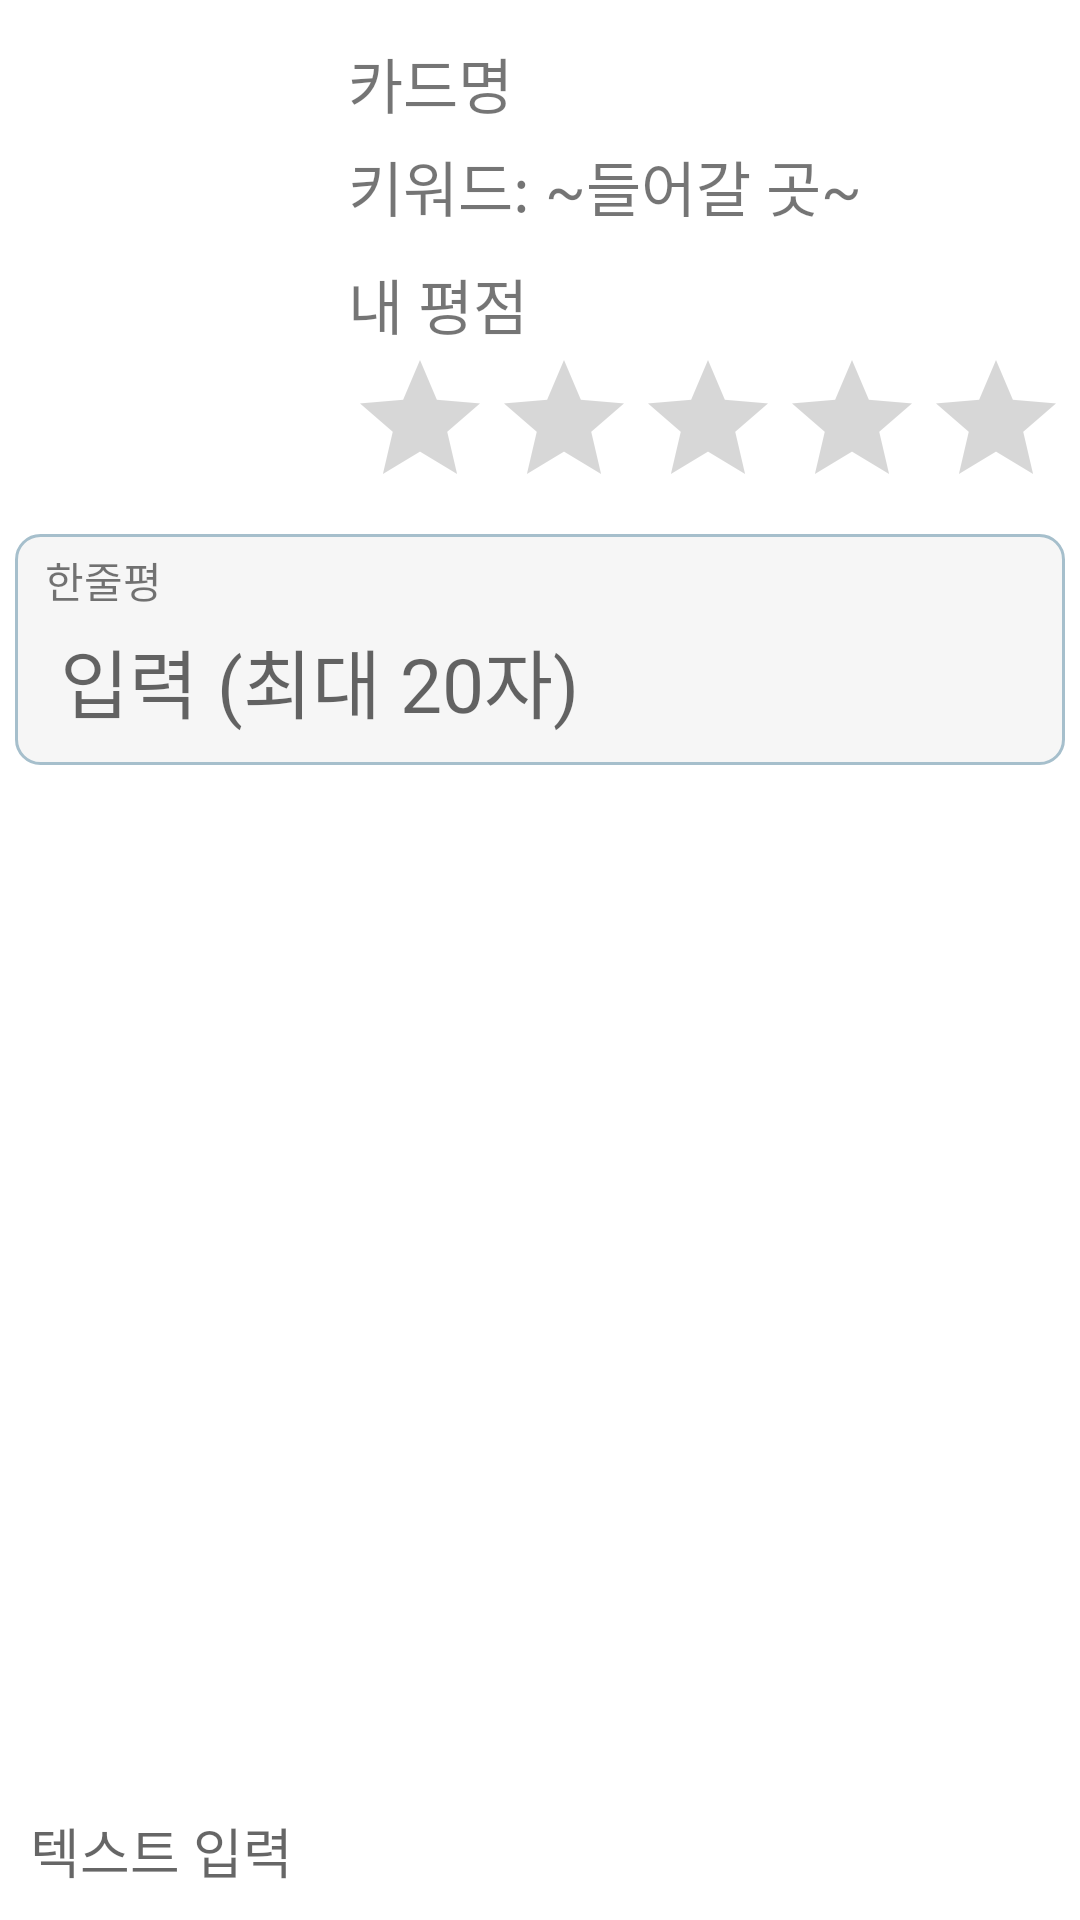

The Android layout XML behind this screen, and the referenced resources:
<!-- AndroidManifest.xml: application theme Theme.TarotDairy -->
<!-- res/layout/activity_result_diary.xml -->
<?xml version="1.0" encoding="utf-8"?>
<LinearLayout xmlns:android="http://schemas.android.com/apk/res/android"
    xmlns:tools="http://schemas.android.com/tools"
    android:layout_width="match_parent"
    android:layout_height="match_parent"
    android:orientation="vertical"
    tools:context=".ResultDiary">

    <LinearLayout
        android:layout_width="match_parent"
        android:layout_height="wrap_content"
        android:orientation="horizontal">


        <ImageView
            android:id="@+id/diary_result_cardimg"
            android:layout_width="90dp"
            android:layout_height="135dp"
            android:layout_margin="13dp" />

        <LinearLayout
            android:layout_width="wrap_content"
            android:layout_height="wrap_content"
            android:layout_marginTop="13dp"
            android:orientation="vertical">

            <TextView
                android:id="@+id/diary_result_cardname"
                android:layout_width="wrap_content"
                android:layout_height="wrap_content"
                android:text="카드명"
                android:textSize="20dp" />

            <LinearLayout
                android:paddingTop="5dp"
                android:layout_width="wrap_content"
                android:layout_height="wrap_content">

                <TextView
                    android:layout_width="wrap_content"
                    android:layout_height="wrap_content"
                    android:text="키워드: "
                    android:textSize="20dp" />

                <TextView
                    android:id="@+id/diary_result_keyword"
                    android:layout_width="wrap_content"
                    android:layout_height="wrap_content"
                    android:text="~들어갈 곳~"
                    android:textSize="20dp" />

            </LinearLayout>

            <TextView
                android:layout_width="wrap_content"
                android:layout_height="wrap_content"
                android:layout_marginTop="10dp"
                android:text="내 평점"
                android:textSize="20dp" />

            <RatingBar
                android:id="@+id/diary_result_ratingbar"
                android:layout_width="wrap_content"
                android:layout_height="match_parent"
                android:isIndicator="false"
                android:stepSize="0.5" />

        </LinearLayout>

    </LinearLayout>


    <LinearLayout
        android:layout_width="match_parent"
        android:layout_height="wrap_content"
        android:layout_margin="5dp"
        android:layout_marginBottom="15dp"
        android:background="@drawable/simplememo"
        android:orientation="vertical"
        android:padding="5dp">

        <TextView
            android:layout_width="wrap_content"
            android:layout_height="wrap_content"
            android:layout_marginLeft="5dp"
            android:fontFamily="@font/basic"
            android:text="한줄평" />

        <EditText

            android:id="@+id/diary_result_edittext"
            android:layout_width="match_parent"
            android:layout_height="wrap_content"
            android:layout_marginLeft="5dp"
            android:layout_marginRight="5dp"
            android:background="@null"
            android:hint="입력 (최대 20자)"
            android:singleLine="true"
            android:maxLength="20"
            android:padding="5dp"
            android:textSize="25dp" />


    </LinearLayout>

    <LinearLayout
        android:layout_width="match_parent"
        android:layout_height="wrap_content" />




    <androidx.recyclerview.widget.RecyclerView
        android:layout_weight="1"
        android:id="@+id/diary_result_recyclerview"
        android:layout_width="match_parent"
        android:layout_height="match_parent"
        android:padding="5dp" />

    <LinearLayout
        android:layout_width="match_parent"
        android:layout_height="wrap_content"
        android:layout_marginTop="5dp"
        android:orientation="horizontal">

        <LinearLayout
            android:layout_width="match_parent"
            android:layout_height="wrap_content"
            android:layout_gravity="center"
            android:orientation="horizontal"
            android:paddingRight="5dp">

            

            <EditText
                android:id="@+id/diary_result_commet"
                android:layout_width="wrap_content"
                android:layout_height="wrap_content"
                android:layout_gravity="center"
                android:layout_weight="1"
                android:background="@null"
                android:fontFamily="@font/basic"
                android:hint="텍스트 입력"
                android:maxLength="2000"
                android:maxLines="4"
                android:paddingLeft="10dp"
                android:paddingTop="10dp"
                android:paddingBottom="10dp" />

            <ImageButton
                android:id="@+id/diary_result_send"
                android:layout_width="45dp"
                android:layout_height="45dp"
                android:layout_gravity="center"
                android:background="@android:color/transparent"
                android:src="@drawable/ic_baseline_send_24" />

        </LinearLayout>

    </LinearLayout>

</LinearLayout>
<!-- resources referenced by this layout -->
<resources>
  <!-- drawable simplememo (drawable) -->
  <?xml version="1.0" encoding="utf-8"?>
  <shape xmlns:android="http://schemas.android.com/apk/res/android"
      android:padding="10dp"
      android:shape="rectangle" >
      <solid android:color="#F6F6F6" />
      <corners
          android:radius="8dp" />
      <stroke
          android:width="1dp"
          android:color="#a6bfcc" />
  </shape>
  <style name="Theme.TarotDairy" parent="Theme.MaterialComponents.DayNight.DarkActionBar">
          
          <item name="colorPrimary">#121a2d</item>
          <item name="colorPrimaryVariant">#000003</item>
          <item name="colorOnPrimary">#3a4056</item>
          
          <item name="colorSecondary">#2a3c59</item>
          <item name="colorSecondaryVariant">#001630</item>
          <item name="colorOnSecondary">#566686</item>
          
          <item name="android:statusBarColor" tools:targetApi="l">?attr/colorPrimaryVariant</item>
          
  
          <item name="fontFamily"> @font/basic </item>
      </style>
</resources>
